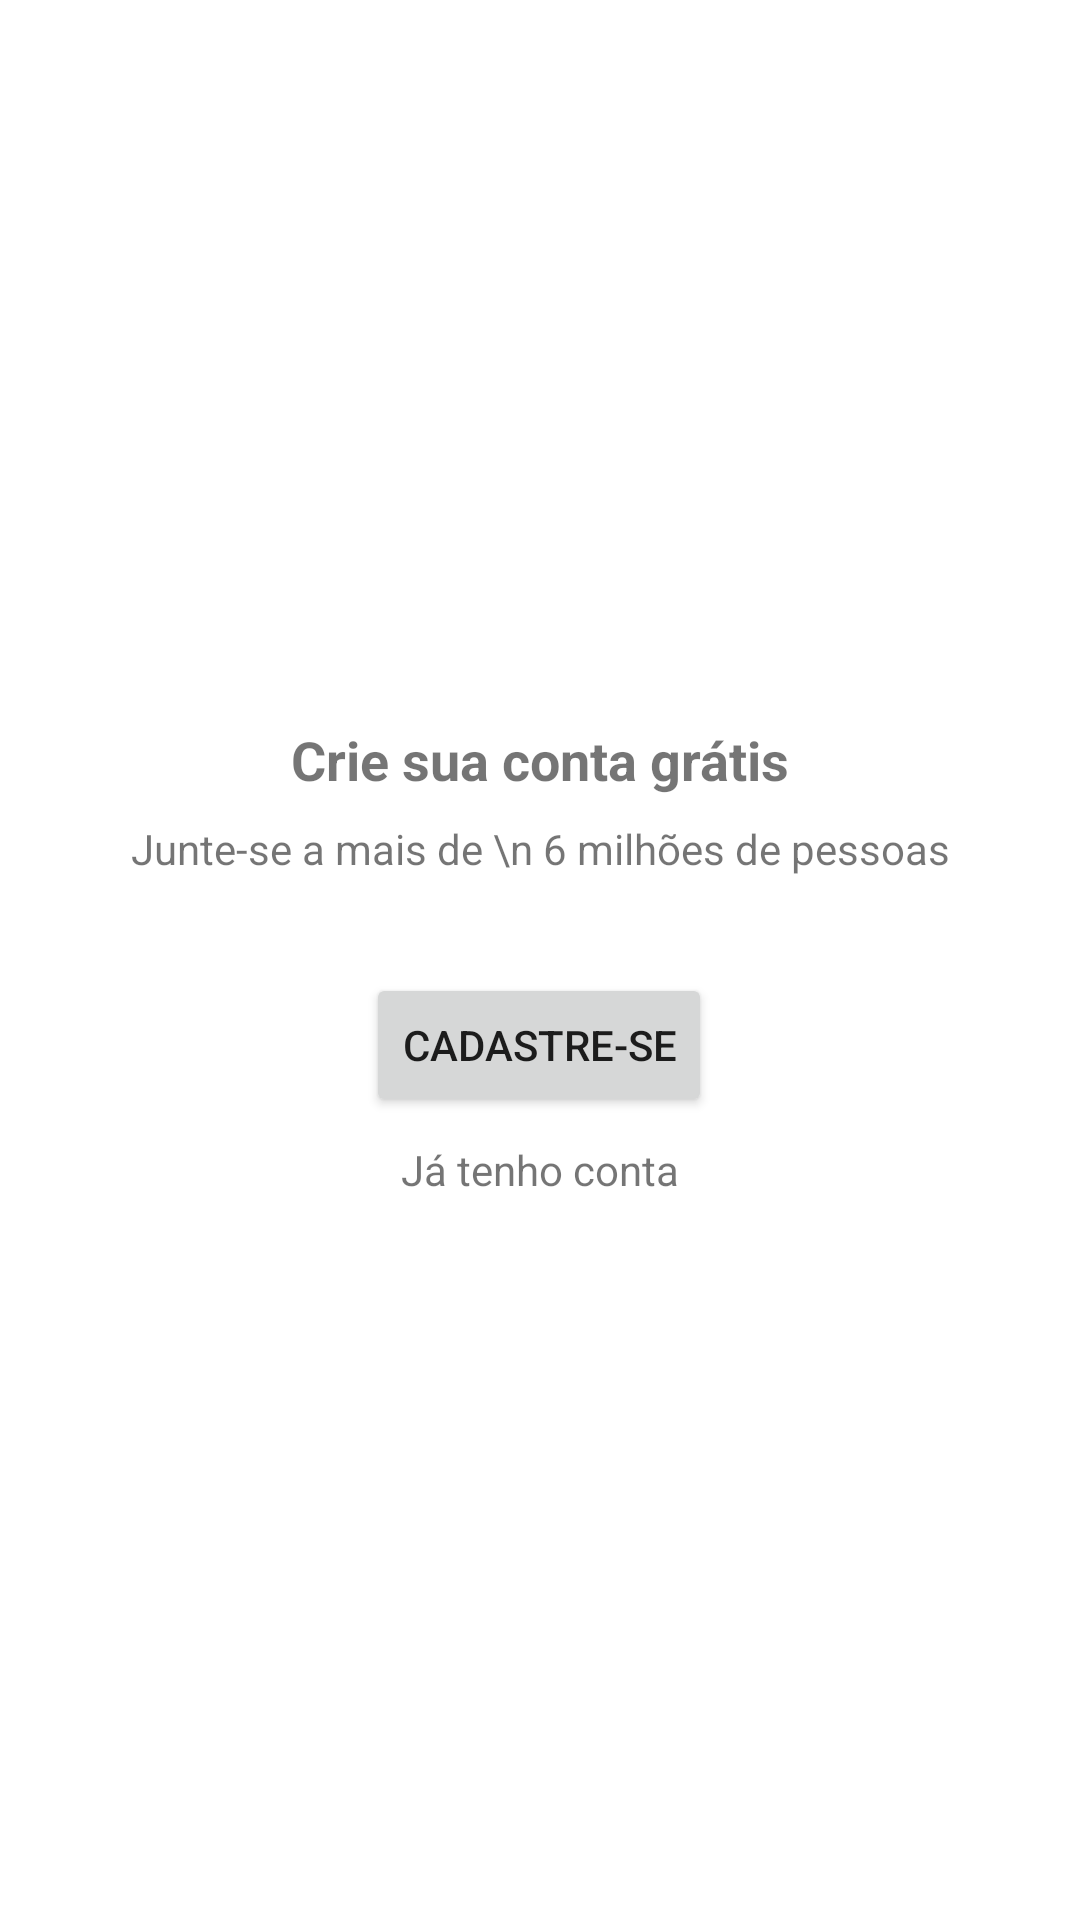

The Android layout XML behind this screen, and the referenced resources:
<!-- AndroidManifest.xml: application theme Theme.OrganizeSe -->
<!-- res/layout/intro_cadastro.xml -->
<?xml version="1.0" encoding="utf-8"?>
<androidx.constraintlayout.widget.ConstraintLayout xmlns:android="http://schemas.android.com/apk/res/android"
    xmlns:app="http://schemas.android.com/apk/res-auto"
    xmlns:tools="http://schemas.android.com/tools"
    android:layout_width="match_parent"
    android:layout_height="match_parent">

    <TextView
        android:id="@+id/textView3"
        android:layout_width="wrap_content"
        android:layout_height="wrap_content"
        android:text="Crie sua conta grátis"
        android:textSize="18sp"
        android:textStyle="bold"
        app:layout_constraintBottom_toTopOf="@+id/textView4"
        app:layout_constraintEnd_toEndOf="parent"
        app:layout_constraintStart_toStartOf="parent"
        app:layout_constraintTop_toTopOf="parent"
        app:layout_constraintVertical_chainStyle="packed" />

    <TextView
        android:id="@+id/textView5"
        android:layout_width="wrap_content"
        android:layout_height="wrap_content"
        android:layout_marginTop="8dp"
        android:text="Já tenho conta"
        app:layout_constraintBottom_toBottomOf="parent"
        app:layout_constraintEnd_toEndOf="parent"
        app:layout_constraintStart_toStartOf="parent"
        app:layout_constraintTop_toBottomOf="@+id/button"
        android:onClick="btnEntrar"/>

    <TextView
        android:id="@+id/textView4"
        android:layout_width="wrap_content"
        android:layout_height="wrap_content"
        android:layout_marginTop="8dp"
        android:text="Junte-se a mais de \n 6 milhões de pessoas"
        app:layout_constraintBottom_toTopOf="@+id/button"
        app:layout_constraintEnd_toEndOf="parent"
        app:layout_constraintStart_toStartOf="parent"
        app:layout_constraintTop_toBottomOf="@+id/textView3" />

    <Button
        android:id="@+id/button"
        android:layout_width="wrap_content"
        android:layout_height="wrap_content"
        android:layout_marginTop="32dp"
        android:onClick="btnCadastrar"
        android:text="Cadastre-se"
        app:layout_constraintBottom_toTopOf="@+id/textView5"
        app:layout_constraintEnd_toEndOf="parent"
        app:layout_constraintHorizontal_bias="0.498"
        app:layout_constraintStart_toStartOf="parent"
        app:layout_constraintTop_toBottomOf="@+id/textView4" />

</androidx.constraintlayout.widget.ConstraintLayout>
<!-- resources referenced by this layout -->
<resources>
  <style name="Theme.OrganizeSe" parent="Theme.MaterialComponents.DayNight.DarkActionBar">
          
          <item name="colorPrimary">@color/purple_500</item>
          <item name="colorPrimaryVariant">@color/purple_700</item>
          <item name="colorOnPrimary">@color/white</item>
          
          <item name="colorSecondary">@color/teal_200</item>
          <item name="colorSecondaryVariant">@color/teal_700</item>
          <item name="colorOnSecondary">@color/black</item>
          
          <item name="android:statusBarColor" tools:targetApi="l">?attr/colorPrimaryVariant</item>
          
      </style>
  <!-- not gathered from this repository: default colours our renderer supplied (Android Studio template values) -->
  <color name="purple_500">#FF6200EE</color>
  <color name="purple_700">#FF3700B3</color>
  <color name="teal_200">#FF03DAC5</color>
  <color name="teal_700">#FF018786</color>
  <color name="black">#FF000000</color>
  <color name="white">#FFFFFFFF</color>
</resources>
